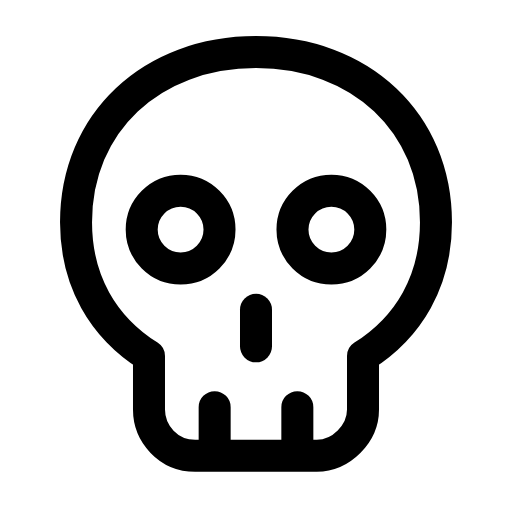
t = 0.00 s
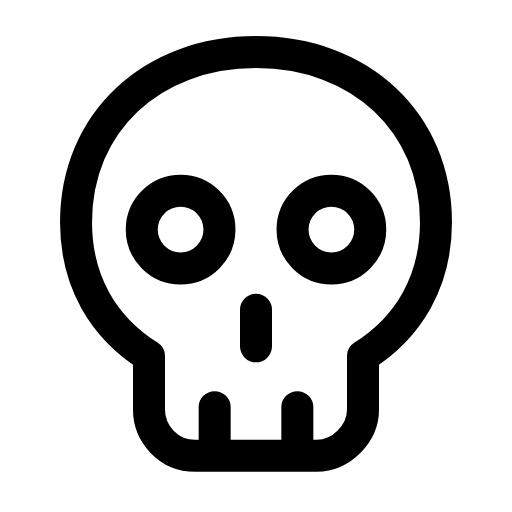
t = 0.32 s
t = 0.61 s: frame unchanged from t = 0.00 s, image omitted
t = 0.93 s: frame unchanged from t = 0.00 s, image omitted
t = 1.31 s: frame unchanged from t = 0.00 s, image omitted
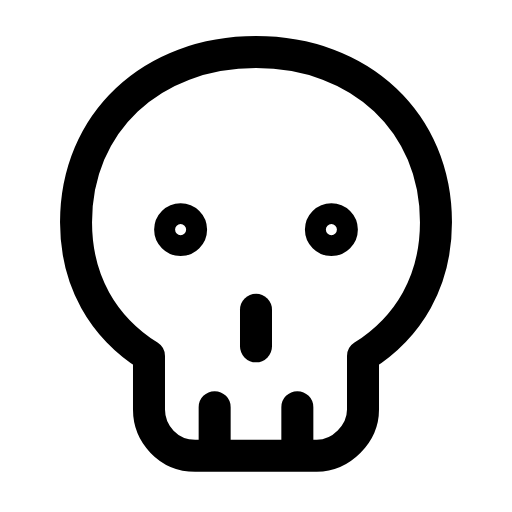
t = 1.59 s

The animated SVG that drew these frames (rendered in a browser with its animation timeline set to each time). Animation: 2 SMIL elements (animate=2); one cycle of 1.90 s, repeats indefinitely.

<svg xmlns="http://www.w3.org/2000/svg" width="24" height="24" viewBox="0 0 24 24" fill="none"><g transform="translate(-1.68 -1.663) scale(1.14)"><path stroke="currentColor" stroke-width="1.316" stroke-linecap="round" stroke-linejoin="round" fill="none" d="M12 3.6C7.7 3.6 4.6 6.5 4.6 10.6C4.6 13 5.7 14.9 7.6 16.1L7.6 18.3C7.6 19.3 8.4 20.2 9.5 20.2L14.5 20.2C15.5 20.2 16.4 19.3 16.4 18.3L16.4 16.1C18.3 14.9 19.4 13 19.4 10.6C19.4 6.5 16.3 3.6 12 3.6Z"></path><circle stroke="currentColor" stroke-width="1.316" stroke-linecap="round" stroke-linejoin="round" fill="none" cx="8.9" cy="10.9" r="1.6"><animate attributeName="r" values="1.6;1.6;0.4;1.6;1.6;1.6;1.6;0.4;1.6;1.6;1.6" keyTimes="0;0.0225;0.099;0.189;0.45;0.6;0.774;0.834;0.885;0.9;1" dur="1.9s" repeatCount="indefinite" calcMode="spline" keySplines="0.16 1 0.3 1;0.16 1 0.3 1;0.16 1 0.3 1;0.16 1 0.3 1;0.16 1 0.3 1;0.16 1 0.3 1;0.16 1 0.3 1;0.16 1 0.3 1;0.16 1 0.3 1;0.16 1 0.3 1"/></circle><circle stroke="currentColor" stroke-width="1.316" stroke-linecap="round" stroke-linejoin="round" fill="none" cx="15.1" cy="10.9" r="1.6"><animate attributeName="r" values="1.6;1.6;0.4;1.6;1.6;1.6;1.6;0.4;1.6;1.6;1.6" keyTimes="0;0.0225;0.099;0.189;0.45;0.6;0.774;0.834;0.885;0.9;1" dur="1.9s" repeatCount="indefinite" calcMode="spline" keySplines="0.16 1 0.3 1;0.16 1 0.3 1;0.16 1 0.3 1;0.16 1 0.3 1;0.16 1 0.3 1;0.16 1 0.3 1;0.16 1 0.3 1;0.16 1 0.3 1;0.16 1 0.3 1;0.16 1 0.3 1"/></circle><path stroke="currentColor" stroke-width="1.316" stroke-linecap="round" stroke-linejoin="round" fill="none" d="M12 14.2L12 15.7"></path><path stroke="currentColor" stroke-width="1.316" stroke-linecap="round" stroke-linejoin="round" fill="none" d="M10.3 18.2L10.3 20M13.7 18.2L13.7 20"></path></g></svg>
